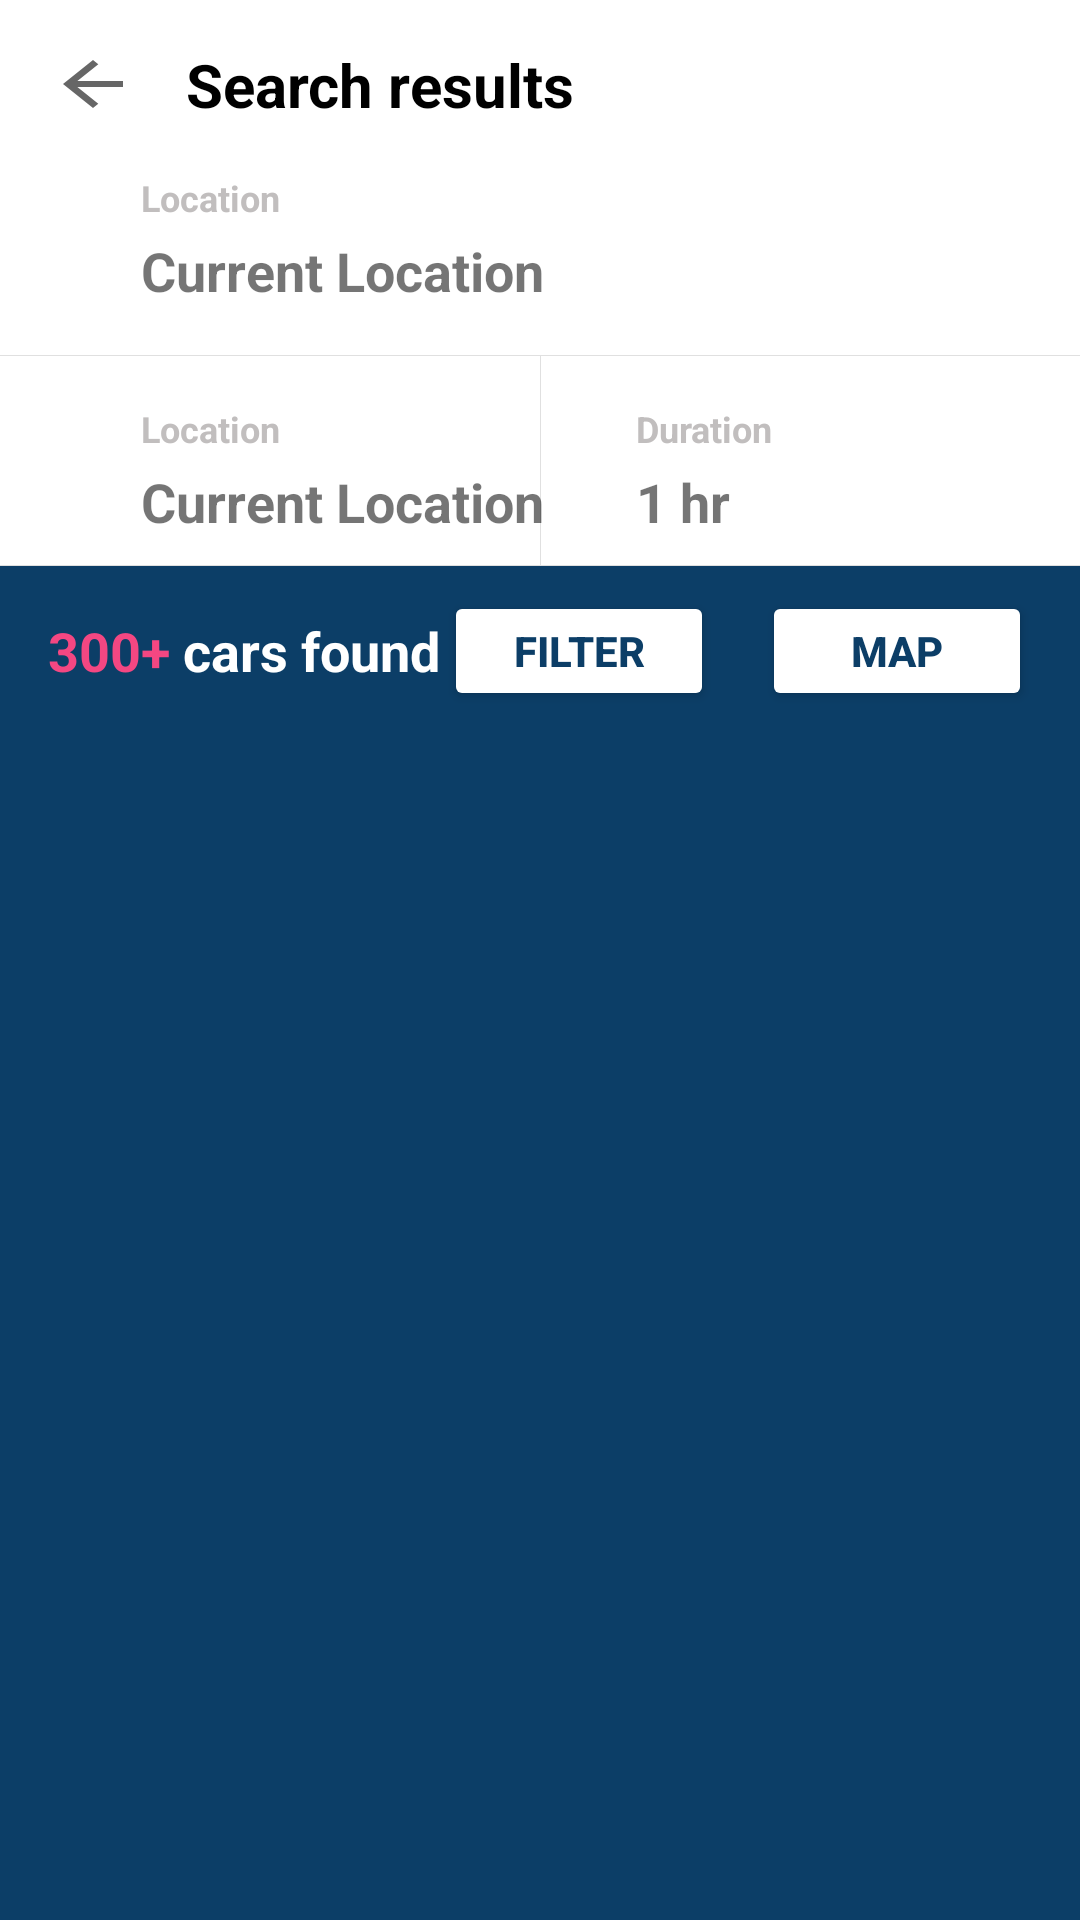

Write the Android layout XML for this screen, with the resource values it uses.
<!-- AndroidManifest.xml: application theme Theme.CodigoUITest -->
<!-- res/layout/activity_search.xml -->
<?xml version="1.0" encoding="utf-8"?>
<androidx.constraintlayout.widget.ConstraintLayout xmlns:android="http://schemas.android.com/apk/res/android"
    xmlns:app="http://schemas.android.com/apk/res-auto"
    xmlns:tools="http://schemas.android.com/tools"
    android:layout_width="match_parent"
    android:layout_height="match_parent">

    <ImageView
        android:id="@+id/imgBackArrow"
        android:layout_width="wrap_content"
        android:layout_height="wrap_content"
        android:layout_marginStart="16dp"
        android:layout_marginTop="16dp"
        app:layout_constraintStart_toStartOf="parent"
        app:layout_constraintTop_toTopOf="parent"
        app:srcCompat="@drawable/ic_baseline_arrow_back_24" />

    <TextView
        android:id="@+id/txtSearch"
        android:layout_width="wrap_content"
        android:layout_height="wrap_content"
        android:layout_marginStart="16dp"
        android:text="@string/search_results"
        android:textColor="@color/black"
        android:textSize="20sp"
        android:textStyle="bold"
        app:layout_constraintBottom_toBottomOf="@+id/imgBackArrow"
        app:layout_constraintStart_toEndOf="@id/imgBackArrow"
        app:layout_constraintTop_toTopOf="@+id/imgBackArrow" />

    <ImageView
        android:id="@+id/imgLocation"
        android:layout_width="wrap_content"
        android:layout_height="wrap_content"
        android:src="@drawable/ic_baseline_location_on_24"
        app:layout_constraintBottom_toBottomOf="@+id/txtLocation"
        app:layout_constraintEnd_toEndOf="@+id/imgBackArrow"
        app:layout_constraintStart_toStartOf="@+id/imgBackArrow"
        app:layout_constraintTop_toTopOf="@+id/txtLocationLabel" />

    <TextView
        android:id="@+id/txtLocationLabel"
        android:layout_width="wrap_content"
        android:layout_height="wrap_content"
        android:layout_marginStart="16dp"
        android:layout_marginTop="16dp"
        android:text="@string/location"
        android:textColor="#C1BEBE"
        android:textSize="12sp"
        android:textStyle="bold"
        app:layout_constraintStart_toEndOf="@id/imgLocation"
        app:layout_constraintTop_toBottomOf="@+id/txtSearch" />

    <TextView
        android:id="@+id/txtLocation"
        android:layout_width="wrap_content"
        android:layout_height="wrap_content"
        android:layout_marginStart="16dp"
        android:layout_marginTop="4dp"
        android:text="@string/current_location"
        android:textSize="18sp"
        android:textStyle="bold"
        app:layout_constraintStart_toEndOf="@id/imgLocation"
        app:layout_constraintTop_toBottomOf="@id/txtLocationLabel" />

    <View
        android:id="@+id/divider"
        android:layout_width="match_parent"
        android:layout_height="0.1dp"
        android:layout_marginTop="16dp"
        android:background="?android:attr/listDivider"
        app:layout_constraintEnd_toEndOf="parent"
        app:layout_constraintStart_toStartOf="parent"
        app:layout_constraintTop_toBottomOf="@id/txtLocation" />

    <ImageView
        android:id="@+id/imgCalendar"
        android:layout_width="wrap_content"
        android:layout_height="wrap_content"
        android:src="@drawable/ic_baseline_calendar_today_24"
        app:layout_constraintBottom_toBottomOf="@+id/txtDate"
        app:layout_constraintEnd_toEndOf="@+id/imgBackArrow"
        app:layout_constraintStart_toStartOf="@+id/imgBackArrow"
        app:layout_constraintTop_toTopOf="@+id/txtDateLabel" />

    <TextView
        android:id="@+id/txtDateLabel"
        android:layout_width="wrap_content"
        android:layout_height="wrap_content"
        android:layout_marginStart="16dp"
        android:layout_marginTop="16dp"
        android:text="@string/location"
        android:textColor="#C1BEBE"
        android:textSize="12sp"
        android:textStyle="bold"
        app:layout_constraintStart_toEndOf="@id/imgLocation"
        app:layout_constraintTop_toBottomOf="@+id/divider" />

    <TextView
        android:id="@+id/txtDate"
        android:layout_width="wrap_content"
        android:layout_height="wrap_content"
        android:layout_marginStart="16dp"
        android:layout_marginTop="4dp"
        android:text="@string/current_location"
        android:textSize="18sp"
        android:textStyle="bold"
        app:layout_constraintStart_toEndOf="@id/imgLocation"
        app:layout_constraintTop_toBottomOf="@id/txtDateLabel" />

    <View
        android:id="@+id/divider2"
        android:layout_width="0.1dp"
        android:layout_height="0dp"
        android:background="?android:attr/listDivider"
        app:layout_constraintBottom_toTopOf="@id/divider3"
        app:layout_constraintEnd_toEndOf="parent"
        app:layout_constraintStart_toStartOf="parent"
        app:layout_constraintTop_toBottomOf="@+id/divider" />

    <View
        android:id="@+id/divider3"
        android:layout_width="match_parent"
        android:layout_height="0.1dp"
        android:layout_marginTop="9dp"
        android:background="?android:attr/listDivider"
        app:layout_constraintEnd_toEndOf="parent"
        app:layout_constraintStart_toStartOf="parent"
        app:layout_constraintTop_toBottomOf="@+id/txtDate" />

    <ImageView
        android:id="@+id/imgDuration"
        android:layout_width="wrap_content"
        android:layout_height="wrap_content"
        android:layout_marginStart="16dp"
        android:src="@drawable/ic_baseline_access_time_24"
        app:layout_constraintBottom_toBottomOf="@+id/txtDate"
        app:layout_constraintStart_toStartOf="@+id/divider2"
        app:layout_constraintTop_toTopOf="@+id/txtDateLabel" />

    <TextView
        android:id="@+id/txtDurationLabel"
        android:layout_width="wrap_content"
        android:layout_height="wrap_content"
        android:layout_marginStart="16dp"
        android:layout_marginTop="16dp"
        android:text="@string/duration"
        android:textColor="#C1BEBE"
        android:textSize="12sp"
        android:textStyle="bold"
        app:layout_constraintStart_toEndOf="@id/imgDuration"
        app:layout_constraintTop_toBottomOf="@+id/divider" />

    <TextView
        android:id="@+id/txtDuration"
        android:layout_width="wrap_content"
        android:layout_height="wrap_content"
        android:layout_marginStart="16dp"
        android:layout_marginTop="4dp"
        android:text="@string/_1_hr"
        android:textSize="18sp"
        android:textStyle="bold"
        app:layout_constraintStart_toEndOf="@id/imgDuration"
        app:layout_constraintTop_toBottomOf="@id/txtDurationLabel" />

    <androidx.constraintlayout.widget.ConstraintLayout
        android:layout_width="match_parent"
        android:layout_height="0dp"
        android:background="@color/blue"
        app:layout_constraintBottom_toBottomOf="parent"
        app:layout_constraintEnd_toEndOf="parent"
        app:layout_constraintStart_toStartOf="parent"
        app:layout_constraintTop_toBottomOf="@id/divider3">

        <TextView
            android:id="@+id/txtCarAmount"
            android:layout_width="wrap_content"
            android:layout_height="wrap_content"
            android:layout_marginStart="16dp"
            android:layout_marginTop="16dp"
            android:text="@string/_300_cars_found"
            android:textColor="@color/white"
            android:textSize="18sp"
            android:textStyle="bold"
            app:layout_constraintStart_toStartOf="parent"
            app:layout_constraintTop_toTopOf="parent" />

        <androidx.recyclerview.widget.RecyclerView
            android:id="@+id/rcvCars"
            android:layout_width="match_parent"
            android:layout_height="0dp"
            android:layout_marginTop="80dp"
            app:layoutManager="androidx.recyclerview.widget.LinearLayoutManager"
            app:layout_constraintBottom_toBottomOf="parent"
            app:layout_constraintEnd_toEndOf="parent"
            app:layout_constraintStart_toStartOf="parent"
            app:layout_constraintTop_toTopOf="parent"
            tools:listitem="@layout/list_item_car" />

        <Button
            android:id="@+id/btnFilter"
            android:layout_width="90dp"
            android:layout_height="40dp"
            android:layout_marginEnd="16dp"
            android:backgroundTint="@color/white"
            android:text="@string/filter"
            android:textColor="@color/blue"
            android:textStyle="bold"
            app:layout_constraintBottom_toBottomOf="@+id/txtCarAmount"
            app:layout_constraintEnd_toStartOf="@id/btnMap"
            app:layout_constraintTop_toTopOf="@+id/txtCarAmount" />

        <Button
            android:id="@+id/btnMap"
            android:layout_width="90dp"
            android:layout_height="40dp"
            android:layout_marginEnd="16dp"
            android:backgroundTint="@color/white"
            android:text="@string/map"
            android:textColor="@color/blue"
            android:textStyle="bold"
            app:layout_constraintBottom_toBottomOf="@+id/txtCarAmount"
            app:layout_constraintEnd_toEndOf="parent"
            app:layout_constraintTop_toTopOf="@+id/txtCarAmount" />
    </androidx.constraintlayout.widget.ConstraintLayout>
</androidx.constraintlayout.widget.ConstraintLayout>
<!-- res/layout/list_item_car.xml (included above) -->
<?xml version="1.0" encoding="utf-8"?>
<androidx.constraintlayout.widget.ConstraintLayout xmlns:android="http://schemas.android.com/apk/res/android"
    xmlns:app="http://schemas.android.com/apk/res-auto"
    android:layout_width="match_parent"
    android:layout_height="wrap_content"
    android:background="@color/blue">

    <ImageView
        android:id="@+id/imgCarPhoto"
        android:layout_width="100dp"
        android:layout_height="100dp"
        android:layout_margin="16dp"
        android:scaleType="centerCrop"
        android:src="@drawable/mazda"
        app:layout_constraintBottom_toBottomOf="parent"
        app:layout_constraintStart_toStartOf="parent"
        app:layout_constraintTop_toTopOf="parent" />

    <TextView
        android:id="@+id/txtCarName"
        android:layout_width="wrap_content"
        android:layout_height="wrap_content"
        android:layout_marginStart="8dp"
        android:text="@string/mazda_3"
        android:textColor="@color/white"
        app:layout_constraintStart_toEndOf="@+id/imgCarPhoto"
        app:layout_constraintTop_toTopOf="@+id/imgCarPhoto" />

    <TextView
        android:id="@+id/txtModel"
        android:layout_width="0dp"
        android:layout_height="wrap_content"
        android:layout_marginEnd="8dp"
        android:text="@string/sms1000z_5_seater"
        android:textColor="@color/white"
        app:layout_constraintEnd_toStartOf="@+id/txtDistance"
        app:layout_constraintStart_toStartOf="@+id/txtCarName"
        app:layout_constraintTop_toBottomOf="@+id/txtCarName" />

    <TextView
        android:id="@+id/txtDistance"
        android:layout_width="wrap_content"
        android:layout_height="wrap_content"
        android:text="@string/_0_5_km_away"
        android:textColor="@color/teal_200"
        android:textSize="11sp"
        app:layout_constraintEnd_toEndOf="parent"
        app:layout_constraintTop_toBottomOf="@+id/txtCarName" />

    <TextView
        android:id="@+id/txtRentalFeeLabel"
        android:layout_width="wrap_content"
        android:layout_height="wrap_content"
        android:layout_marginTop="16dp"
        android:text="@string/rental_fee"
        android:textColor="#C1BEBE"
        android:textSize="12sp"
        app:layout_constraintStart_toStartOf="@id/txtCarName"
        app:layout_constraintTop_toBottomOf="@+id/txtModel" />

    <TextView
        android:id="@+id/txtRentalFee"
        android:layout_width="wrap_content"
        android:layout_height="wrap_content"
        android:layout_marginTop="4dp"
        android:text="@string/fr_3_00_hr"
        android:textColor="@color/white"
        android:textSize="16sp"
        android:textStyle="bold"
        app:layout_constraintStart_toStartOf="@id/txtCarName"
        app:layout_constraintTop_toBottomOf="@id/txtRentalFeeLabel" />

    <TextView
        android:id="@+id/txtChargesLabel"
        android:layout_width="wrap_content"
        android:layout_height="wrap_content"
        android:layout_marginStart="16dp"
        android:layout_marginTop="16dp"
        android:text="@string/mileage_fee"
        android:textColor="#C1BEBE"
        android:textSize="12sp"
        app:layout_constraintStart_toEndOf="@+id/txtRentalFee"
        app:layout_constraintTop_toBottomOf="@+id/txtModel" />

    <TextView
        android:id="@+id/txtCharges"
        android:layout_width="0dp"
        android:layout_height="wrap_content"
        android:layout_marginTop="4dp"
        android:text="@string/_0_40_km"
        android:textColor="@color/white"
        android:textSize="16sp"
        android:textStyle="bold"
        app:layout_constraintEnd_toEndOf="parent"
        app:layout_constraintStart_toStartOf="@id/txtChargesLabel"
        app:layout_constraintTop_toBottomOf="@id/txtRentalFeeLabel" />
</androidx.constraintlayout.widget.ConstraintLayout>
<!-- resources referenced by this layout -->
<resources>
  <color name="black">#FF000000</color>
  <color name="blue">#0C3E67</color>
  <color name="teal_200">#FF03DAC5</color>
  <color name="white">#FFFFFFFF</color>
  <!-- drawable ic_baseline_arrow_back_24 (drawable) -->
  <vector xmlns:android="http://schemas.android.com/apk/res/android"
      android:width="30dp"
      android:height="24dp"
      android:viewportWidth="24"
      android:viewportHeight="24"
      android:tint="?attr/colorControlNormal">
    <path
        android:fillColor="@android:color/white"
        android:pathData="M20,11H7.83l5.59,-5.59L12,4l-8,8 8,8 1.41,-1.41L7.83,13H20v-2z"/>
  </vector>
  <!-- drawable mazda: jpg bitmap (drawable, 27812 bytes) -->
  <string name="_0_40_km">$0.40/km</string>
  <string name="_0_5_km_away">0.5 KM AWAY</string>
  <string name="_1_hr">1 hr</string>
  <string name="_300_cars_found"><font color="#F44782">300+</font> cars found</string>
  <string name="current_location">Current Location</string>
  <string name="duration">Duration</string>
  <string name="filter">Filter</string>
  <string name="fr_3_00_hr">Fr. $3.00/hr</string>
  <string name="location">Location</string>
  <string name="map">Map</string>
  <string name="mazda_3">Mazda 3</string>
  <string name="mileage_fee">Mileage Fee</string>
  <string name="rental_fee">Rental Fee</string>
  <string name="search_results">Search results</string>
  <string name="sms1000z_5_seater">SMS1000Z <font color="#F44782">-</font> 5 Seater</string>
  <style name="Theme.CodigoUITest" parent="Theme.MaterialComponents.DayNight.NoActionBar">
          
          <item name="colorPrimary">@color/purple_500</item>
          <item name="colorPrimaryVariant">@color/purple_700</item>
          <item name="colorOnPrimary">@color/white</item>
          
          <item name="colorSecondary">@color/teal_200</item>
          <item name="colorSecondaryVariant">@color/teal_700</item>
          <item name="colorOnSecondary">@color/black</item>
          
          <item name="android:statusBarColor" tools:targetApi="l">?attr/colorPrimaryVariant</item>
          
      </style>
  <color name="purple_500">#FF6200EE</color>
  <color name="purple_700">#FF3700B3</color>
  <color name="teal_700">#FF018786</color>
</resources>
